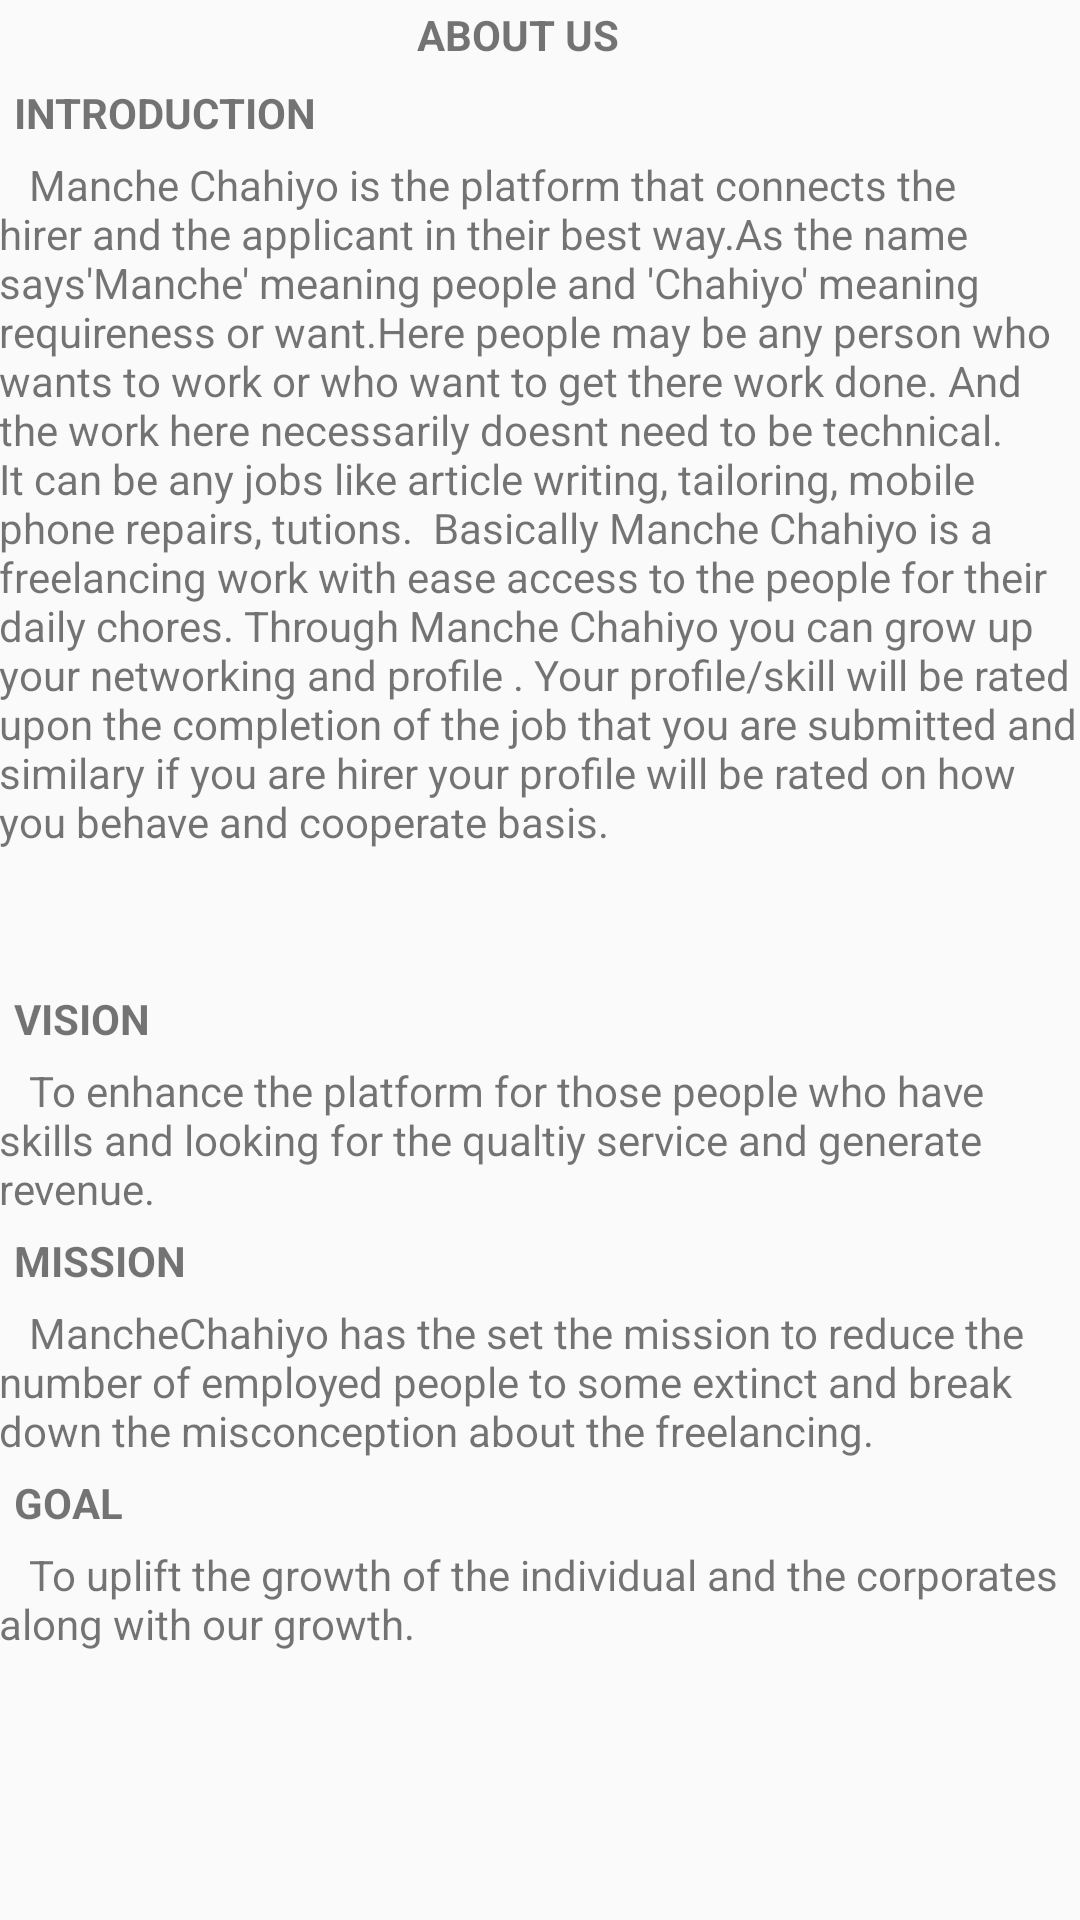

Reconstruct the res/layout file that produces this screen, plus the resources it refers to.
<!-- AndroidManifest.xml: application theme AppTheme -->
<!-- res/layout/activity_aboutus.xml -->
<?xml version="1.0" encoding="utf-8"?>
<ScrollView
    xmlns:android="http://schemas.android.com/apk/res/android"
    android:layout_width="match_parent"
    android:layout_height="wrap_content">
    <LinearLayout xmlns:android="http://schemas.android.com/apk/res/android"
        xmlns:app="http://schemas.android.com/apk/res-auto"
        xmlns:tools="http://schemas.android.com/tools"
        android:layout_width="match_parent"
        android:orientation="vertical"
        android:layout_height="match_parent"
        android:paddingBottom="@dimen/activity_vertical_margin"
        android:paddingLeft="@dimen/activity_horizontal_margin"
        android:paddingRight="@dimen/activity_horizontal_margin"
        android:paddingTop="@dimen/activity_vertical_margin"
        app:layout_behavior="@string/appbar_scrolling_view_behavior"
        tools:context="com.example.kishw.swastikcollege.AboutUs"
        tools:showIn="@layout/activity_aboutus"
        android:weightSum="1">

        <TextView
            android:layout_width="86dp"
            android:layout_height="wrap_content"
            android:text="ABOUT US"
            android:layout_gravity="center"
            android:textStyle="bold"
            android:padding="2dp"
            android:layout_weight="1.13" />


        <TextView
            android:layout_width="wrap_content"
            android:layout_height="wrap_content"
            android:text="INTRODUCTION"
            android:padding="5dp"

            android:textStyle="bold"
            android:layout_weight="0.69" />

        <TextView
            android:id="@+id/textView"
            android:layout_width="wrap_content"
            android:layout_height="273dp"
            android:text="   Manche Chahiyo is the platform that connects the hirer and the applicant in their best way.As the name says'Manche' meaning people and 'Chahiyo' meaning requireness or want.Here people may be any person who wants to work or who want to get there work done. And the work here necessarily doesnt need to be technical. It can be any jobs like article writing, tailoring, mobile phone repairs, tutions.

Basically Manche Chahiyo is a freelancing work with ease access to the people for their daily chores. Through Manche Chahiyo you can grow up your networking and profile . Your profile/skill will be rated upon the completion of the job that you are submitted and similary if you are hirer your profile will be rated on how you behave and cooperate basis.

" />

        <TextView
            android:id="@+id/textView3"
            android:layout_width="wrap_content"
            android:layout_height="wrap_content"
            android:padding="5dp"
            android:text="VISION"
            android:textStyle="bold" />


        <TextView
            android:layout_width="wrap_content"
            android:layout_height="wrap_content"

            android:text="   To enhance the platform for those people who have skills and looking for the qualtiy service and generate revenue."
         />

        <TextView
            android:layout_width="wrap_content"
            android:layout_height="wrap_content"
            android:text="MISSION"
            android:padding="5dp"
            android:textStyle="bold"/>
        <TextView
            android:layout_width="match_parent"
            android:layout_height="match_parent"

            android:text="   MancheChahiyo has the set the mission to reduce the number of employed people to some extinct and break down the misconception about the freelancing. "/>



        <TextView
            android:layout_width="wrap_content"
            android:layout_height="wrap_content"
            android:text="GOAL"
            android:padding="5dp"
            android:textStyle="bold"
             />

        <TextView
            android:layout_width="wrap_content"
            android:layout_height="wrap_content"

            android:text="   To uplift the growth of the individual and the corporates along with our growth."
             />








    </LinearLayout>
</ScrollView>
<!-- resources referenced by this layout -->
<resources>
  <style name="AppTheme" parent="Theme.AppCompat.Light.NoActionBar">
          
          <item name="colorPrimary">@color/orange</item>
          <item name="colorPrimaryDark">@color/orange</item>
      </style>
  <color name="orange">#000</color>
</resources>
